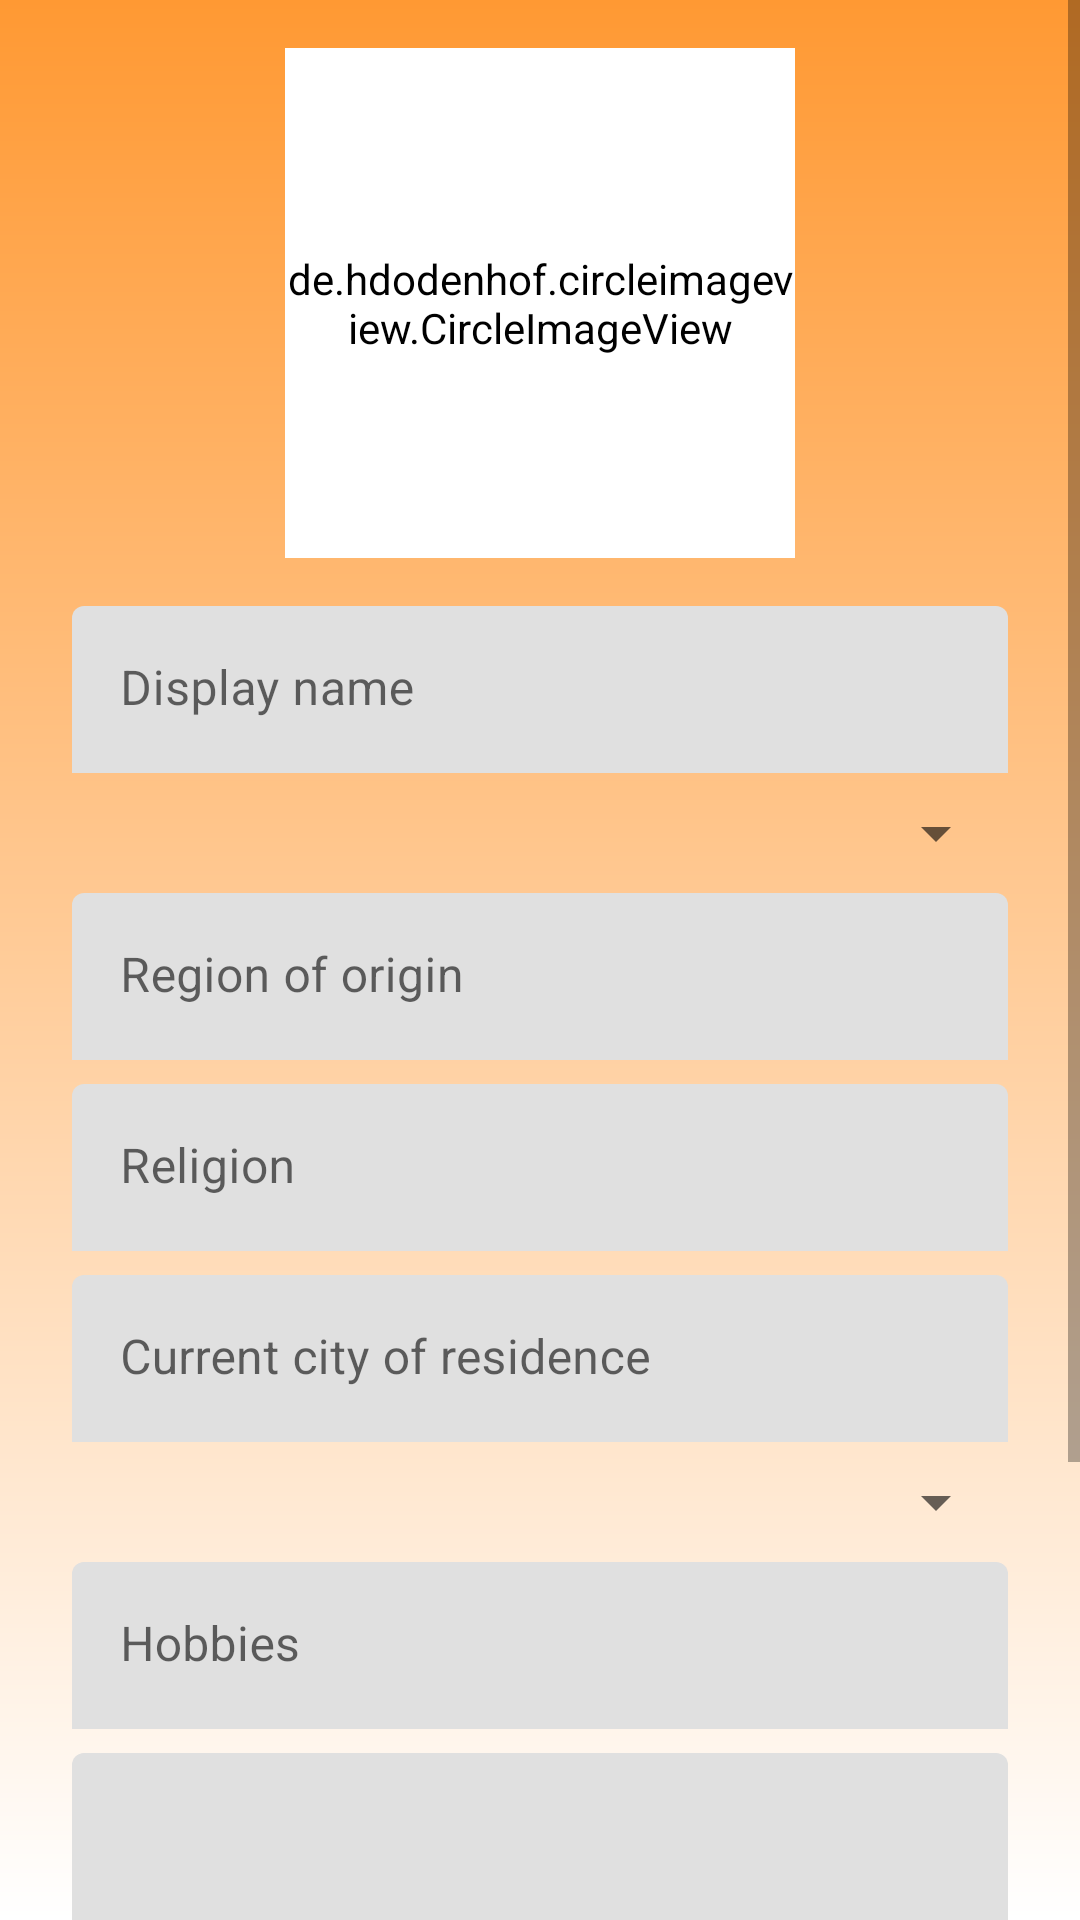

Produce the Android XML layout that renders to this screen, including the resource entries it uses.
<!-- AndroidManifest.xml: application theme Theme.Sambandh_20 -->
<!-- res/layout/activity_profile.xml -->
<?xml version="1.0" encoding="utf-8"?>
<androidx.constraintlayout.widget.ConstraintLayout xmlns:android="http://schemas.android.com/apk/res/android"
    xmlns:app="http://schemas.android.com/apk/res-auto"
    xmlns:tools="http://schemas.android.com/tools"
    android:layout_width="match_parent"
    android:layout_height="match_parent"
    android:background="@drawable/orange_gradient"
    tools:context=".ui.profile.ProfileActivity">

    <ScrollView
        android:layout_width="match_parent"
        android:layout_height="match_parent">

        <LinearLayout
            android:layout_width="match_parent"
            android:layout_height="wrap_content"
            android:orientation="vertical" >


            <de.hdodenhof.circleimageview.CircleImageView
                android:id="@+id/profile_image_profile"
                android:layout_width="170dp"
                android:layout_height="170dp"
                android:layout_gravity="center_horizontal"
                android:layout_marginTop="16dp"
                android:background="@drawable/round_button"
                android:backgroundTint="@color/white"
                app:layout_constraintEnd_toEndOf="parent"
                app:layout_constraintStart_toStartOf="parent"
                app:layout_constraintTop_toTopOf="parent"
                app:srcCompat="@drawable/henk" />
    <com.google.android.material.textfield.TextInputLayout
        android:id="@+id/DisplayNameContainer"
        android:layout_width="match_parent"
        android:layout_height="wrap_content"
        android:layout_marginStart="24dp"
        android:layout_marginTop="16dp"
        android:layout_marginEnd="24dp"
        app:boxStrokeWidth="0dp"
        app:boxStrokeWidthFocused="0dp"
        android:background="@drawable/rounded_edittext_register_login"
        app:layout_constraintEnd_toEndOf="parent"
        app:layout_constraintStart_toStartOf="parent"
        app:layout_constraintTop_toBottomOf="@+id/profile_image_profile">

        <com.google.android.material.textfield.TextInputEditText
            android:id="@+id/et_profile_display_name"
            android:layout_width="match_parent"
            android:layout_height="wrap_content"
            android:background="@drawable/rounded_edittext_register_login"
            android:hint="Display name" />
    </com.google.android.material.textfield.TextInputLayout>
            <Spinner
                android:id="@+id/spinner_profile_gender"
                android:layout_width="match_parent"
                android:layout_height="wrap_content"
                android:layout_marginStart="24dp"
                android:layout_marginTop="8dp"
                android:layout_marginEnd="24dp"
                android:spinnerMode="dropdown"
                app:layout_constraintEnd_toEndOf="@+id/DisplayNameContainer"
                app:layout_constraintStart_toStartOf="@+id/DisplayNameContainer"
                app:layout_constraintTop_toBottomOf="@+id/DisplayNameContainer" />
    <com.google.android.material.textfield.TextInputLayout
        android:id="@+id/RegionOfOriginContainer"
        app:boxStrokeWidth="0dp"
        app:boxStrokeWidthFocused="0dp"
        android:layout_width="match_parent"
        android:layout_height="wrap_content"
        android:layout_marginStart="24dp"
        android:layout_marginTop="8dp"
        android:layout_marginEnd="24dp"
        android:background="@drawable/rounded_edittext_register_login"
        app:layout_constraintEnd_toEndOf="@+id/DisplayNameContainer"
        app:layout_constraintStart_toStartOf="@+id/DisplayNameContainer"
        app:layout_constraintTop_toBottomOf="@+id/spinner_profile_gender">

        <com.google.android.material.textfield.TextInputEditText
            android:id="@+id/et_profile_region_origin"
            android:layout_width="match_parent"
            android:layout_height="wrap_content"
            android:background="@drawable/rounded_edittext_register_login"
            android:hint="Region of origin" />
    </com.google.android.material.textfield.TextInputLayout>

    <com.google.android.material.textfield.TextInputLayout
        android:id="@+id/ReligionContainer"
        app:boxStrokeWidth="0dp"
        app:boxStrokeWidthFocused="0dp"
        android:layout_width="match_parent"
        android:layout_height="wrap_content"
        android:layout_marginStart="24dp"
        android:layout_marginTop="8dp"
        android:layout_marginEnd="24dp"
        android:background="@drawable/rounded_edittext_register_login"
        app:layout_constraintEnd_toEndOf="@+id/DisplayNameContainer"
        app:layout_constraintStart_toStartOf="@+id/DisplayNameContainer"
        app:layout_constraintTop_toBottomOf="@+id/RegionOfOriginContainer">

        <com.google.android.material.textfield.TextInputEditText
            android:id="@+id/et_profile_religion"
            android:layout_width="match_parent"
            android:layout_height="wrap_content"
            android:background="@drawable/rounded_edittext_register_login"
            android:hint="Religion" />
    </com.google.android.material.textfield.TextInputLayout>

    <com.google.android.material.textfield.TextInputLayout
        android:id="@+id/CurrentResidenceContainer"
        app:boxStrokeWidth="0dp"
        app:boxStrokeWidthFocused="0dp"
        android:layout_width="match_parent"
        android:layout_height="wrap_content"
        android:layout_marginStart="24dp"
        android:layout_marginTop="8dp"
        android:layout_marginEnd="24dp"
        android:background="@drawable/rounded_edittext_register_login"
        app:layout_constraintEnd_toEndOf="@+id/DisplayNameContainer"
        app:layout_constraintStart_toStartOf="@+id/DisplayNameContainer"
        app:layout_constraintTop_toBottomOf="@+id/ReligionContainer">

        <com.google.android.material.textfield.TextInputEditText
            android:id="@+id/et_profile_current_residence"
            android:layout_width="match_parent"
            android:layout_height="wrap_content"
            android:background="@drawable/rounded_edittext_register_login"
            android:hint="Current city of residence" />
    </com.google.android.material.textfield.TextInputLayout>

    <Spinner
        android:id="@+id/spinner_expected_length_stay"
        android:layout_width="match_parent"
        android:layout_height="wrap_content"
        android:layout_marginStart="24dp"
        android:layout_marginTop="8dp"
        android:layout_marginEnd="24dp"
        android:spinnerMode="dropdown"
        app:layout_constraintEnd_toEndOf="@+id/DisplayNameContainer"
        app:layout_constraintStart_toStartOf="@+id/DisplayNameContainer"
        app:layout_constraintTop_toBottomOf="@+id/CurrentResidenceContainer" />

    <com.google.android.material.textfield.TextInputLayout
        android:id="@+id/HobbiesContainer"
        android:layout_width="match_parent"
        android:layout_height="wrap_content"
        android:layout_marginStart="24dp"
        android:layout_marginTop="8dp"
        android:layout_marginEnd="24dp"
        app:boxStrokeWidth="0dp"
        app:boxStrokeWidthFocused="0dp"
        android:background="@drawable/rounded_edittext_register_login"
        app:layout_constraintEnd_toEndOf="@+id/DisplayNameContainer"
        app:layout_constraintStart_toStartOf="@+id/DisplayNameContainer"
        app:layout_constraintTop_toBottomOf="@+id/spinner_expected_length_stay">

        <com.google.android.material.textfield.TextInputEditText
            android:id="@+id/et_profile_hobbies"
            android:layout_width="match_parent"
            android:layout_height="wrap_content"
            android:background="@drawable/rounded_edittext_register_login"
            android:hint="Hobbies" />
    </com.google.android.material.textfield.TextInputLayout>

    <com.google.android.material.textfield.TextInputLayout
        android:id="@+id/BiographyContainer"
        android:layout_width="match_parent"
        android:layout_height="wrap_content"
        app:boxStrokeWidth="0dp"
        app:boxStrokeWidthFocused="0dp"
        android:layout_marginStart="24dp"
        android:layout_marginTop="8dp"
        android:layout_marginEnd="24dp"
        android:background="@drawable/rounded_edittext_register_login"
        android:gravity="top"
        app:layout_constraintEnd_toEndOf="@+id/DisplayNameContainer"
        app:layout_constraintStart_toStartOf="@+id/DisplayNameContainer"
        app:layout_constraintTop_toBottomOf="@+id/HobbiesContainer">

        <com.google.android.material.textfield.TextInputEditText
            android:id="@+id/et_profile_biography"
            android:layout_width="match_parent"
            android:layout_height="wrap_content"
            android:background="@drawable/rounded_edittext_register_login"
            android:hint="Biography (max 280 charactes)"
            android:gravity="top|left"
            android:maxLength="280"
            android:minHeight="200dp" />
    </com.google.android.material.textfield.TextInputLayout>

            <android.widget.Button
                android:id="@+id/btn_save_profile"
                android:layout_width="match_parent"
                android:layout_height="wrap_content"
                android:layout_marginStart="24dp"
                android:layout_marginTop="8dp"
                android:layout_marginEnd="24dp"
                android:background="@drawable/rounded_button"
                android:backgroundTint="@color/india_green"
                android:text="Save"
                app:layout_constraintEnd_toEndOf="parent"
                app:layout_constraintStart_toStartOf="parent"
                app:layout_constraintTop_toBottomOf="@+id/BiographyContainer" />

        </LinearLayout>
    </ScrollView>

</androidx.constraintlayout.widget.ConstraintLayout>
<!-- resources referenced by this layout -->
<resources>
  <color name="india_green">#19be0b</color>
  <color name="white">#FFFFFFFF</color>
  <!-- drawable orange_gradient (drawable) -->
  <?xml version="1.0" encoding="utf-8"?>
  <shape xmlns:android="http://schemas.android.com/apk/res/android"
      android:shape="rectangle" >
  
      <gradient
          android:startColor="@color/india_orange"
          android:endColor="@color/white"
          android:angle="270"/>
  </shape>
  <!-- drawable round_button (drawable) -->
  <?xml version="1.0" encoding="utf-8"?>
  <shape xmlns:android="http://schemas.android.com/apk/res/android"
      android:shape="oval" >
  
      <gradient
          android:startColor="@color/orangePrimary"
          android:endColor="@color/white"
          android:angle="270"/>
  </shape>
  <style name="Theme.Sambandh_20" parent="Theme.MaterialComponents.DayNight.DarkActionBar">
          
          <item name="colorPrimary">@color/india_green</item>
          <item name="colorPrimaryVariant">@color/india_green</item>
          <item name="colorOnPrimary">@color/white</item>
          
          <item name="colorSecondary">@color/teal_200</item>
          <item name="colorSecondaryVariant">@color/teal_700</item>
          <item name="colorOnSecondary">@color/black</item>
          
          <item name="android:statusBarColor" tools:targetApi="l">?attr/colorPrimaryVariant</item>
          
      </style>
  <color name="india_orange">#ff9933</color>
  <color name="orangePrimary">#FF9933</color>
  <color name="teal_200">#FF03DAC5</color>
  <color name="teal_700">#FF018786</color>
  <color name="black">#FF000000</color>
</resources>
